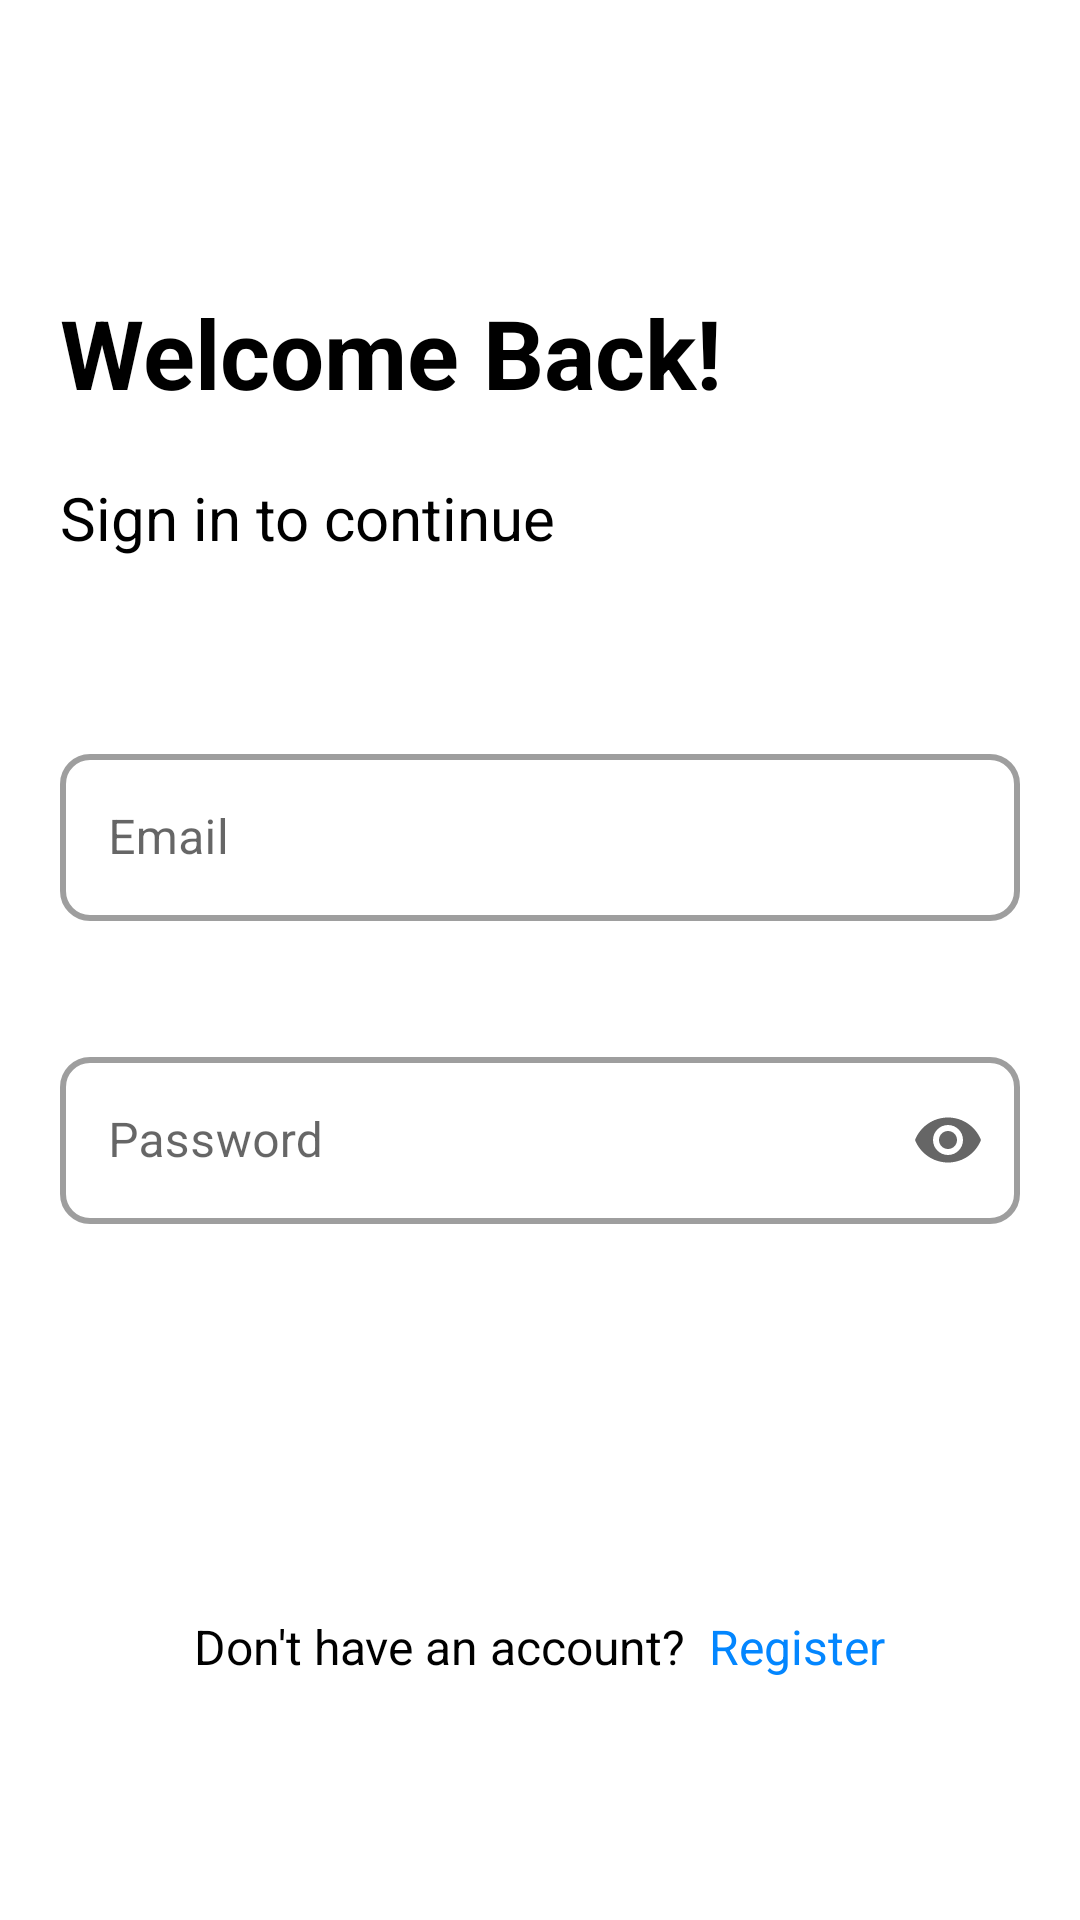

Reconstruct the res/layout file that produces this screen, plus the resources it refers to.
<!-- AndroidManifest.xml: application theme Theme.CaramelWallet -->
<!-- res/layout/fragment_login.xml -->
<?xml version="1.0" encoding="utf-8"?>
<androidx.constraintlayout.widget.ConstraintLayout xmlns:android="http://schemas.android.com/apk/res/android"
    xmlns:tools="http://schemas.android.com/tools"
    android:layout_width="match_parent"
    android:layout_height="match_parent"
    xmlns:app="http://schemas.android.com/apk/res-auto"
    tools:context=".feature_authentication.ui.view.LoginFragment">
    
    <androidx.appcompat.widget.Toolbar
        android:id="@+id/fragment_user_account_toolbar"
        android:layout_width="match_parent"
        android:layout_height="wrap_content"
        android:paddingLeft="@dimen/padding_10dp"
        android:paddingRight="@dimen/padding_10dp"
        app:elevation="@dimen/elevation_4dp"
        app:layout_constraintEnd_toEndOf="parent"
        app:layout_constraintStart_toStartOf="parent"
        app:layout_constraintTop_toTopOf="parent">
        <ImageView
            android:id="@+id/fragment_user_login_backArrow_iv"
            android:layout_width="wrap_content"
            android:layout_height="wrap_content"
            android:src="@drawable/back_button"
            tools:ignore="ContentDescription"/>
    </androidx.appcompat.widget.Toolbar>

    <ScrollView
        android:layout_width="match_parent"
        android:layout_height="wrap_content"
        app:layout_constraintEnd_toEndOf="parent"
        app:layout_constraintStart_toStartOf="parent"
        app:layout_constraintTop_toBottomOf="@id/fragment_user_account_toolbar"
        >
        <LinearLayout
            android:id="@+id/fragment_login_ll"
            android:layout_width="match_parent"
            android:layout_height="wrap_content"
            android:layout_marginHorizontal="@dimen/margin_20dp"
            android:focusableInTouchMode="true"
            android:orientation="vertical"
            >
            <TextView
                android:layout_width="wrap_content"
                android:layout_height="wrap_content"
                android:layout_marginTop="@dimen/margin_40dp"
                android:text="@string/welcome_back"
                android:textColor="@color/primary_color"
                android:textSize="@dimen/textSize_32sp"
                android:textStyle="bold" />
            <TextView
                android:id="@+id/fragment_welcome_message_tv"
                android:layout_width="wrap_content"
                android:layout_height="wrap_content"
                android:layout_marginTop="@dimen/margin_20dp"
                android:text="@string/sign_in_to_continue"
                android:textColor="@color/primary_color"
                android:textSize="@dimen/textSize_20sp" />
            <com.google.android.material.textfield.TextInputLayout
                android:layout_width="match_parent"
                android:layout_height="wrap_content"
                app:boxCornerRadiusTopStart="10dp"
                app:boxCornerRadiusTopEnd="10dp"
                app:boxCornerRadiusBottomEnd="10dp"
                app:boxCornerRadiusBottomStart="10dp"
                android:layout_marginTop="@dimen/margin_60dp"
                android:hint="@string/email"
                app:boxStrokeErrorColor="@color/red"
                android:clickable="true"
                android:focusable="true"
                app:boxStrokeWidth="2dp"
                app:endIconMode="clear_text"
                style="@style/Widget.MaterialComponents.TextInputLayout.OutlinedBox">
                <com.google.android.material.textfield.TextInputEditText
                    android:id="@+id/fragment_login_email_edt"
                    android:layout_width="match_parent"
                    android:layout_height="wrap_content"
                    android:inputType="textEmailAddress"
                    android:maxLines="1"
                    />
            </com.google.android.material.textfield.TextInputLayout>
            <com.google.android.material.textfield.TextInputLayout
                android:layout_width="match_parent"
                android:layout_height="wrap_content"
                android:layout_marginTop="@dimen/margin_40dp"
                android:hint="@string/password"
                app:boxStrokeErrorColor="@color/red"
                app:boxStrokeWidth="2dp"
                app:boxCornerRadiusTopStart="10dp"
                app:boxCornerRadiusTopEnd="10dp"
                app:boxCornerRadiusBottomEnd="10dp"
                app:boxCornerRadiusBottomStart="10dp"
                app:endIconMode="password_toggle"
                style="@style/Widget.MaterialComponents.TextInputLayout.OutlinedBox">
                <com.google.android.material.textfield.TextInputEditText
                    android:id="@+id/fragment_login_password_edt"
                    android:layout_width="match_parent"
                    android:layout_height="wrap_content"
                    android:inputType="textPassword"
                    android:maxLines="1" />
            </com.google.android.material.textfield.TextInputLayout>
            <androidx.appcompat.widget.AppCompatButton
                android:id="@+id/fragment_login_login_btn"
                android:layout_width="match_parent"
                android:layout_height="@dimen/height_50dp"
                android:layout_marginTop="@dimen/margin_60dp"
                android:text="@string/login"
                android:textAllCaps="false"
                android:textColor="@color/secondary_color"
                android:background="@drawable/rectangle_button"
                />
            <TextView
                android:id="@+id/fragment_login_no_account_tv"
                android:layout_width="wrap_content"
                android:layout_height="wrap_content"
                android:layout_marginTop="@dimen/margin_20dp"
                android:layout_gravity="center"
                android:textAlignment="center"
                android:text="@string/don_t_have_an_account_sign_up"
                android:textColor="@color/primary_color"
                android:textSize="16sp" />
        </LinearLayout>
    </ScrollView>

</androidx.constraintlayout.widget.ConstraintLayout>
<!-- resources referenced by this layout -->
<resources>
  <color name="primary_color">#FF000000</color>
  <color name="red">#C50000</color>
  <color name="secondary_color">#ffffff</color>
  <dimen name="elevation_4dp">4dp</dimen>
  <dimen name="height_50dp">50dp</dimen>
  <dimen name="margin_20dp">20dp</dimen>
  <dimen name="margin_40dp">40dp</dimen>
  <dimen name="margin_60dp">60dp</dimen>
  <dimen name="padding_10dp">10dp</dimen>
  <dimen name="textSize_20sp">20sp</dimen>
  <dimen name="textSize_32sp">32sp</dimen>
  <string name="don_t_have_an_account_sign_up">Don\'t have an account? <font color="#0386FF">    Register</font></string>
  <string name="email">Email</string>
  <string name="login">Login</string>
  <string name="password">Password</string>
  <string name="sign_in_to_continue">Sign in to continue</string>
  <string name="welcome_back">Welcome Back!</string>
  <style name="Theme.CaramelWallet" parent="Theme.MaterialComponents.DayNight.NoActionBar">
          
          <item name="colorPrimary">@color/purple_500</item>
          <item name="colorPrimaryVariant">@color/primary_color</item>
          <item name="colorOnPrimary">@color/white</item>
          
          <item name="colorSecondary">@color/teal_200</item>
          <item name="colorSecondaryVariant">@color/teal_700</item>
          <item name="colorOnSecondary">@color/black</item>
          
          <item name="android:statusBarColor" tools:targetApi="l">?attr/colorPrimaryVariant</item>
          
      </style>
  <color name="purple_500">#FF6200EE</color>
  <color name="white">#FFFFFFFF</color>
  <color name="teal_200">#FF03DAC5</color>
  <color name="teal_700">#FF018786</color>
  <color name="black">#FF000000</color>
</resources>
